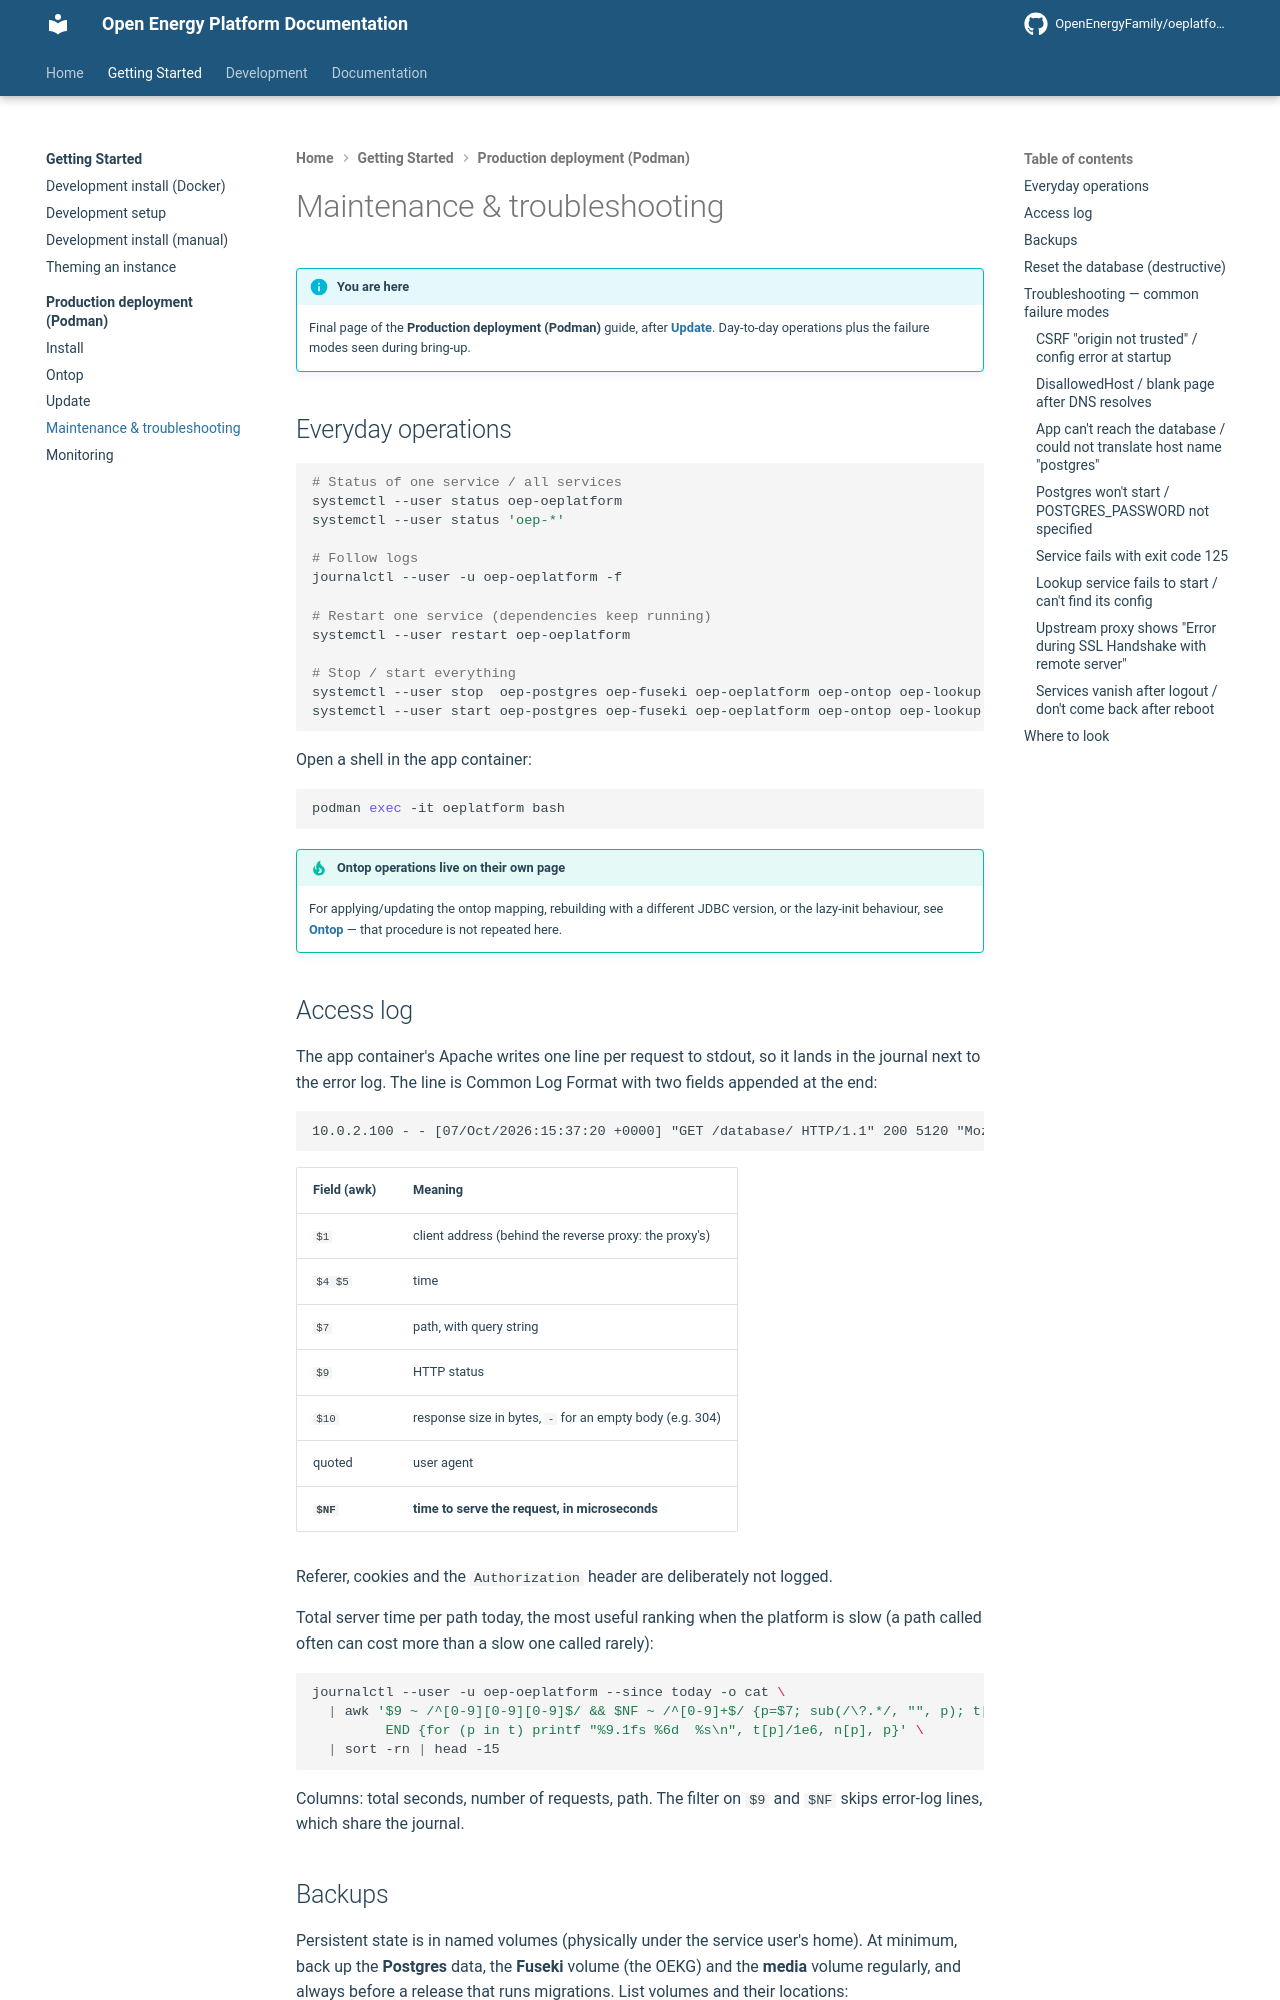

repository: OpenEnergyPlatform/oeplatform · page: installation/production-podman/maintenance/index.html · generator: mkdocs

<!--
SPDX-FileCopyrightText: 2026 Jonas Huber <https://github.com/jh-RLI> © Reiner Lemoine Institut

SPDX-License-Identifier: AGPL-3.0-or-later
-->

# Maintenance & troubleshooting

!!! info "You are here"

    Final page of the **Production deployment (Podman)** guide, after
    **[Update](update.md)**. Day-to-day operations plus the failure modes seen
    during bring-up.

## Everyday operations

```sh
# Status of one service / all services
systemctl --user status oep-oeplatform
systemctl --user status 'oep-*'

# Follow logs
journalctl --user -u oep-oeplatform -f

# Restart one service (dependencies keep running)
systemctl --user restart oep-oeplatform

# Stop / start everything
systemctl --user stop  oep-postgres oep-fuseki oep-oeplatform oep-ontop oep-lookup
systemctl --user start oep-postgres oep-fuseki oep-oeplatform oep-ontop oep-lookup
```

Open a shell in the app container:

```sh
podman exec -it oeplatform bash
```

!!! tip "Ontop operations live on their own page"

    For applying/updating the ontop mapping, rebuilding with a different JDBC
    version, or the lazy-init behaviour, see **[Ontop](ontop.md)** — that procedure
    is not repeated here.

## Access log

The app container's Apache writes one line per request to stdout, so it lands in
the journal next to the error log. The line is Common Log Format with two fields
appended at the end:

```text
10.0.2.100 - - [07/Oct/2026:15:37:20 +0000] "GET /database/ HTTP/1.1" 200 5120 "Mozilla/5.0 ..." 882
```

| Field (awk) | Meaning                                                  |
| ----------- | -------------------------------------------------------- |
| `$1`        | client address (behind the reverse proxy: the proxy's)   |
| `$4 $5`     | time                                                     |
| `$7`        | path, with query string                                  |
| `$9`        | HTTP status                                              |
| `$10`       | response size in bytes, `-` for an empty body (e.g. 304) |
| quoted      | user agent                                               |
| **`$NF`**   | **time to serve the request, in microseconds**           |

Referer, cookies and the `Authorization` header are deliberately not logged.

Total server time per path today, the most useful ranking when the platform is
slow (a path called often can cost more than a slow one called rarely):

```sh
journalctl --user -u oep-oeplatform --since today -o cat \
  | awk '$9 ~ /^[0-9][0-9][0-9]$/ && $NF ~ /^[0-9]+$/ {p=$7; sub(/\?.*/, "", p); t[p]+=$NF; n[p]++}
         END {for (p in t) printf "%9.1fs %6d  %s\n", t[p]/1e6, n[p], p}' \
  | sort -rn | head -15
```

Columns: total seconds, number of requests, path. The filter on `$9` and `$NF`
skips error-log lines, which share the journal.
